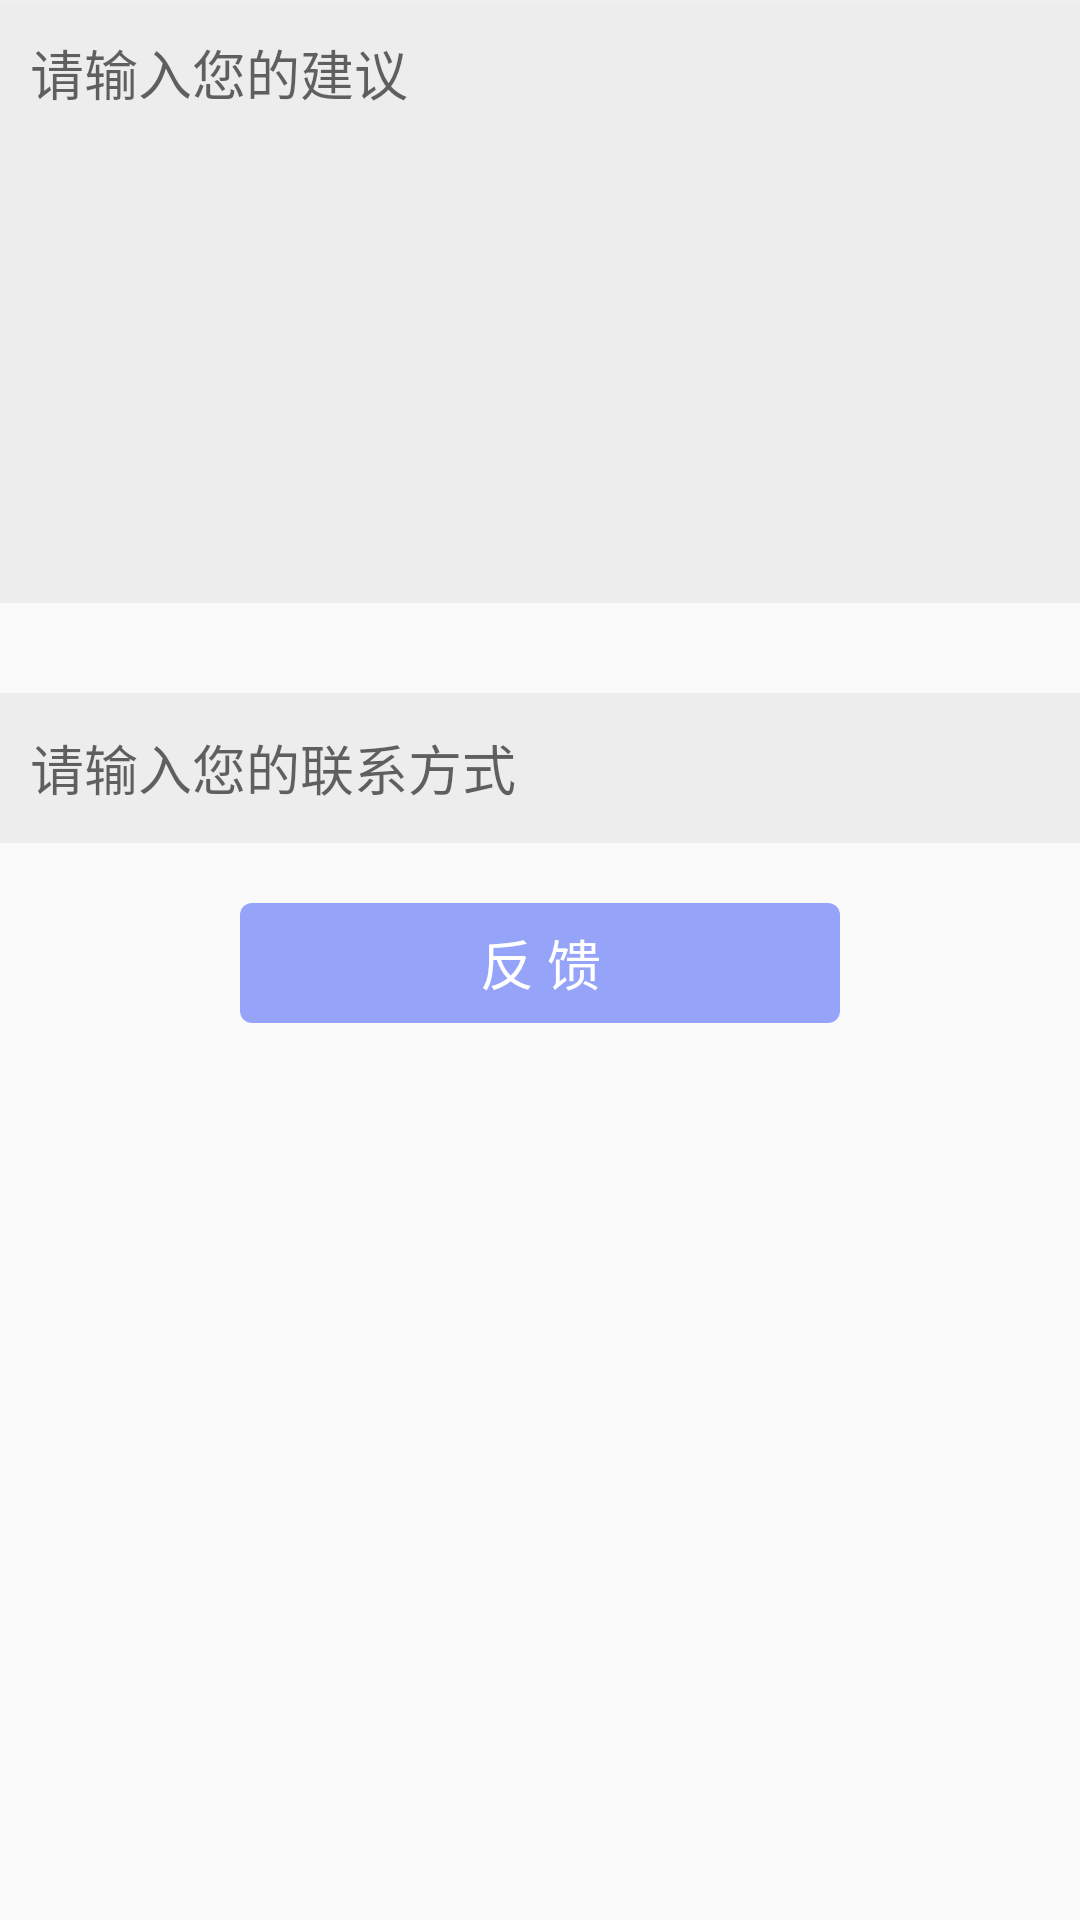

Produce the Android XML layout that renders to this screen, including the resource entries it uses.
<!-- AndroidManifest.xml: application theme AppTheme -->
<!-- res/layout/activity_feedback.xml -->
<?xml version="1.0" encoding="utf-8"?>

<LinearLayout xmlns:android="http://schemas.android.com/apk/res/android"
    xmlns:tools="http://schemas.android.com/tools"
    android:layout_width="match_parent"
    android:layout_height="match_parent"
    android:orientation="vertical"
    tools:context="com.matrix.yukun.matrix.activity.FeedbackActivity">
    <include layout="@layout/include_line_no_marg"/>
    <EditText
        android:id="@+id/et_con"
        android:layout_width="match_parent"
        android:layout_height="200dp"
        android:layout_marginBottom="20dp"
        android:layout_marginTop="0dp"
        android:background="@color/color_ededed"
        android:gravity="start"
        android:hint="请输入您的建议"
        android:padding="10dp"
        android:textColor="@color/color_2c2c2c" />
    <EditText
        android:id="@+id/et_phone"
        android:layout_width="match_parent"
        android:layout_height="50dp"
        android:layout_marginBottom="20dp"
        android:layout_marginTop="10dp"
        android:background="@color/color_ededed"
        android:hint="请输入您的联系方式"
        android:padding="10dp"
        android:textColor="@color/color_2c2c2c" />
    <TextView
        android:id="@+id/tv_send"
        android:layout_width="200dp"
        android:text="反 馈"
        android:gravity="center"
        android:textColor="@color/color_whit"
        android:textSize="18sp"
        android:background="@drawable/selector_feedback"
        android:layout_gravity="center_horizontal"
        android:layout_height="40dp" />
</LinearLayout>
<!-- res/layout/include_line_no_marg.xml (included above) -->
<?xml version="1.0" encoding="utf-8"?>

<TextView
    xmlns:android="http://schemas.android.com/apk/res/android" android:layout_width="match_parent"
    android:layout_marginLeft="0dp"
    android:background="@color/color_e4e4e4"
    android:layout_gravity="center_vertical"
    android:layout_height="1dp">
</TextView>
<!-- resources referenced by this layout -->
<resources>
  <color name="color_2c2c2c">#2c2c2c</color>
  <color name="color_e4e4e4">#efefef</color>
  <color name="color_ededed">#ededed</color>
  <color name="color_whit">#FFFFFF</color>
  <!-- drawable selector_feedback (drawable) -->
  <?xml version="1.0" encoding="utf-8"?>
  <selector xmlns:android="http://schemas.android.com/apk/res/android">
      <item android:state_pressed="true" android:drawable="@drawable/shape_bg_logout"></item>
      <item android:state_focused="true" android:drawable="@drawable/shape_bg_logout"></item>
      <item android:state_pressed="false" android:drawable="@drawable/shape_bg_logout_unselect"></item>
  </selector>
  <style name="AppTheme" parent="Theme.AppCompat.Light.NoActionBar">
          
          <item name="colorPrimary">@color/colorPrimary</item>
          <item name="colorPrimaryDark">@color/colorPrimaryDark</item>
          <item name="colorAccent">@color/colorAccent</item>
          
          
      </style>
  <!-- drawable shape_bg_logout (drawable) -->
  <?xml version="1.0" encoding="utf-8"?>
  
  <shape xmlns:android="http://schemas.android.com/apk/res/android">
      <corners android:radius="4dp"/>
      <solid android:color="@color/colorPrimary"/>
  </shape>
  <!-- drawable shape_bg_logout_unselect (drawable) -->
  <?xml version="1.0" encoding="utf-8"?>
  
  <shape xmlns:android="http://schemas.android.com/apk/res/android">
      <corners android:radius="4dp"/>
      <solid android:color="@color/color_b1697ffa"/>
  </shape>
  <color name="colorPrimary">#697ffa</color>
  <color name="colorPrimaryDark">#303F9F</color>
  <color name="colorAccent">#FF4081</color>
  <color name="color_b1697ffa">#b1697ffa</color>
</resources>
